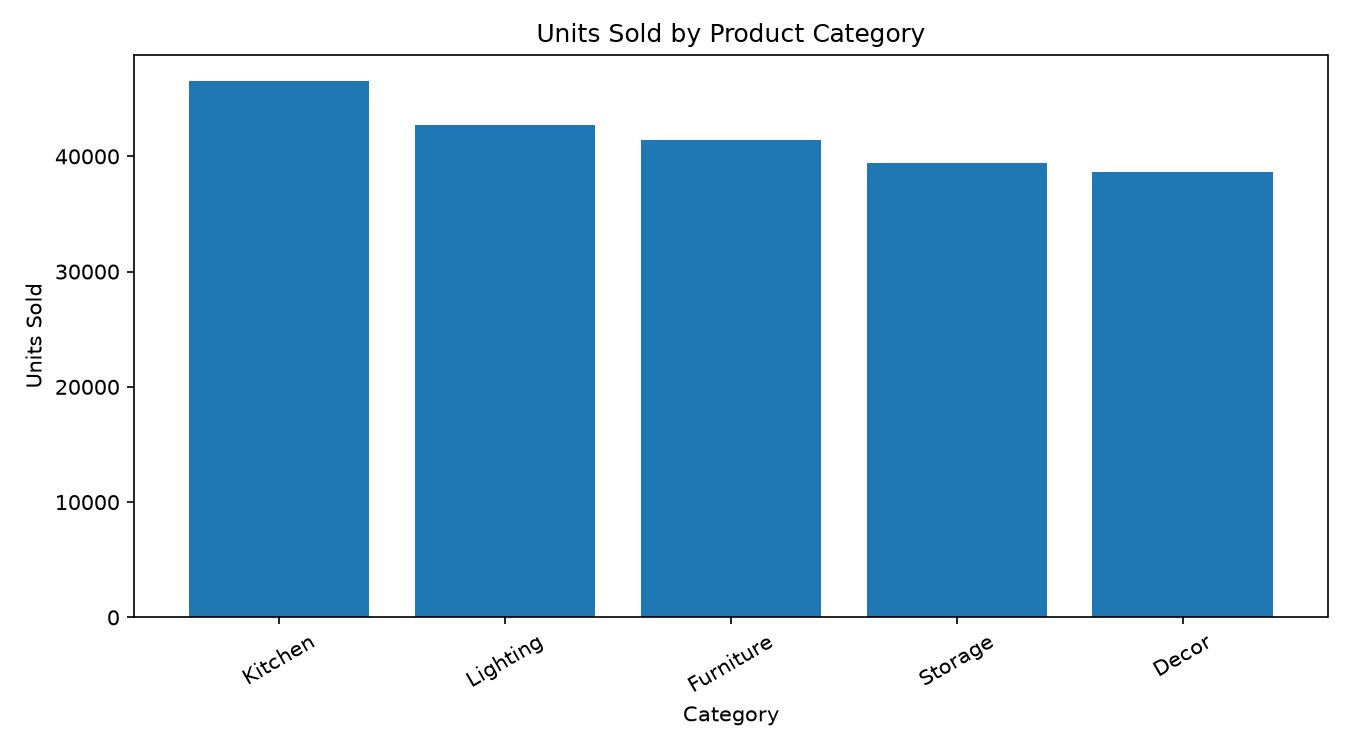

Data behind this chart, as committed beside it:
category, units_sold
Kitchen, 46511
Lighting, 42736
Furniture, 41424
Storage, 39402
Decor, 38660
